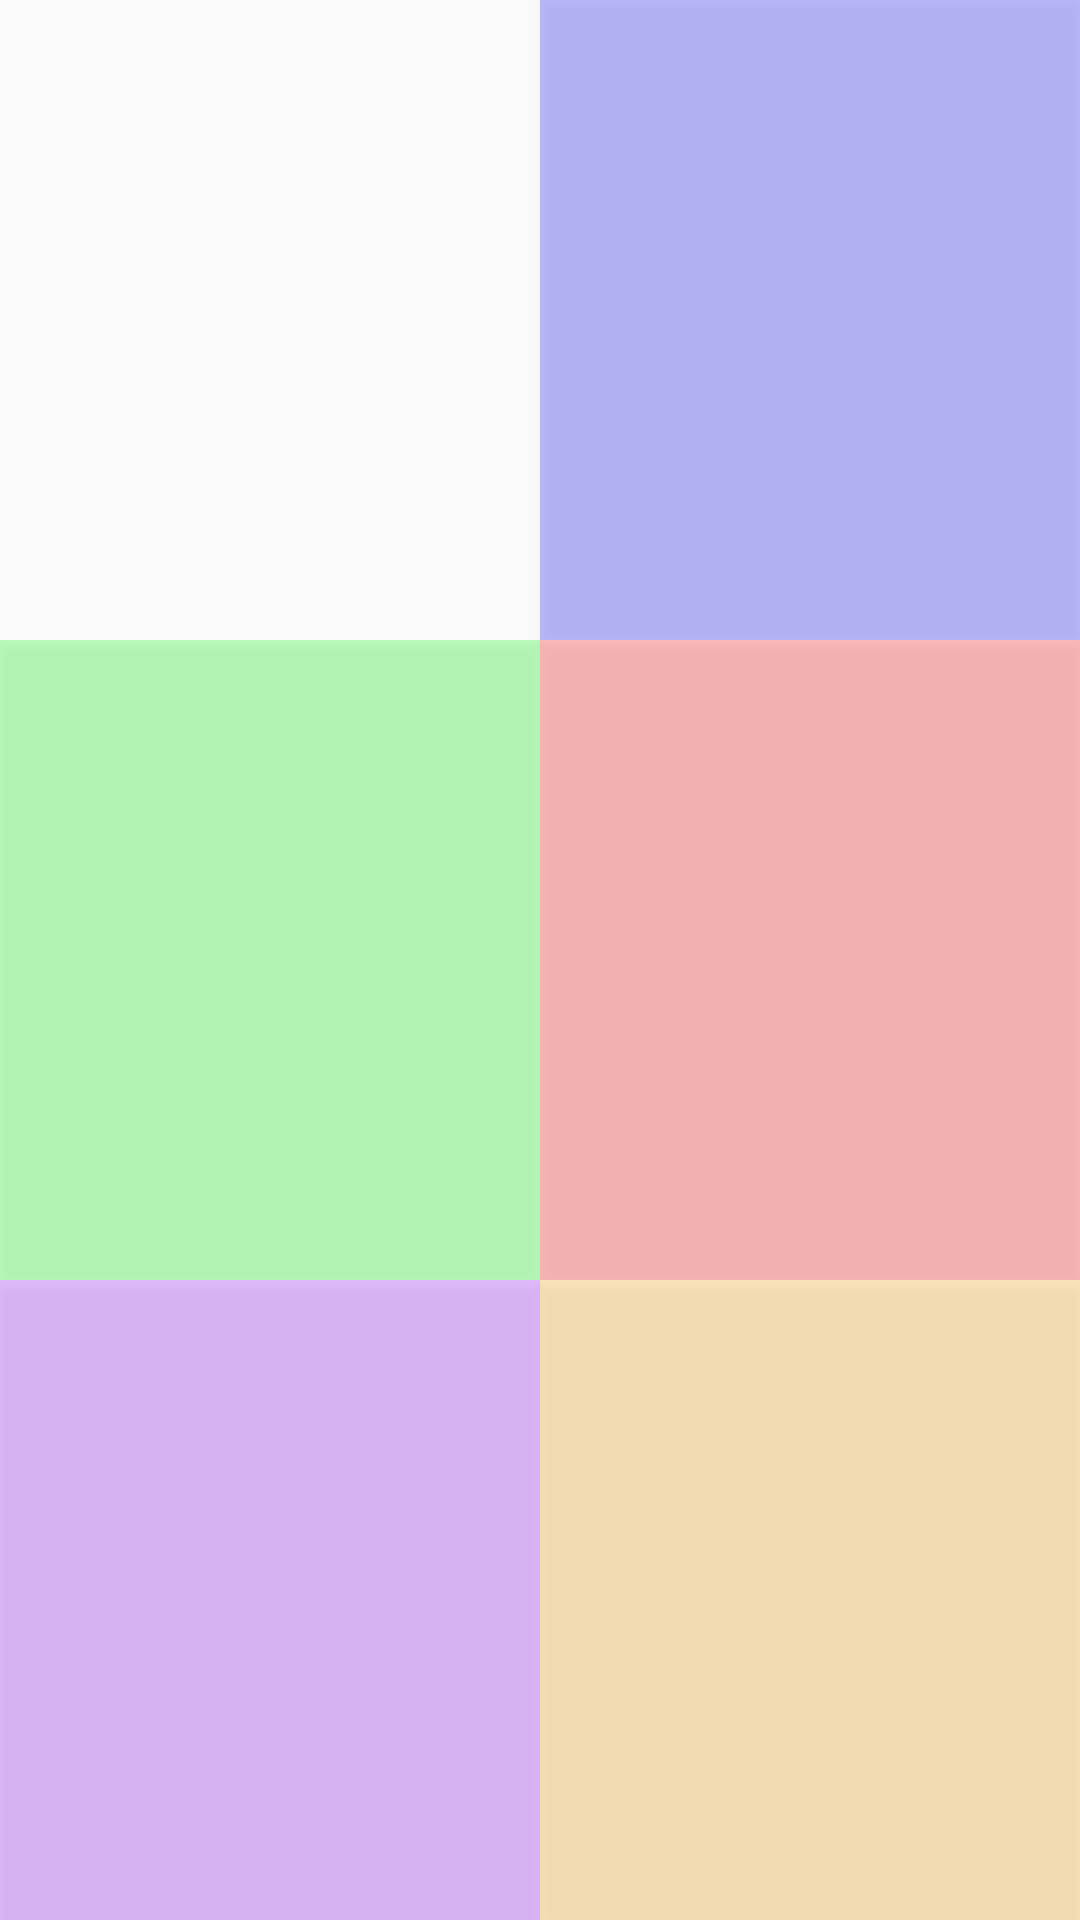

The Android layout XML behind this screen, and the referenced resources:
<!-- AndroidManifest.xml: application theme AppTheme -->
<!-- res/layout/fragment_board_3x2.xml -->
<?xml version="1.0" encoding="utf-8"?>
<TableLayout xmlns:android="http://schemas.android.com/apk/res/android"
    android:layout_width="match_parent"
    android:layout_height="match_parent">

    <TableRow android:layout_weight="0.5">

        <Button
            android:id="@+id/buttonYellow"
            android:layout_width="match_parent"
            android:layout_height="match_parent"
            android:layout_weight="0.5"
            android:background="@drawable/button_yellow" />

        <Button
            android:id="@+id/buttonBlue"
            android:layout_width="match_parent"
            android:layout_height="match_parent"
            android:layout_weight="0.5"
            android:background="@drawable/button_blue" />
    </TableRow>

    <TableRow android:layout_weight="0.5">

        <Button
            android:id="@+id/buttonGreen"
            android:layout_width="match_parent"
            android:layout_height="match_parent"
            android:layout_weight="0.5"
            android:background="@drawable/button_green" />

        <Button
            android:id="@+id/buttonRed"
            android:layout_width="match_parent"
            android:layout_height="match_parent"
            android:layout_weight="0.5"
            android:background="@drawable/button_red" />
    </TableRow>

    <TableRow android:layout_weight="0.5">

        <Button
            android:id="@+id/buttonViolet"
            android:layout_width="match_parent"
            android:layout_height="match_parent"
            android:layout_weight="0.5"
            android:background="@drawable/button_violet" />

        <Button
            android:id="@+id/buttonOrange"
            android:layout_width="match_parent"
            android:layout_height="match_parent"
            android:layout_weight="0.5"
            android:background="@drawable/button_orange" />
    </TableRow>
</TableLayout>
<!-- resources referenced by this layout -->
<resources>
  <!-- drawable button_blue (drawable) -->
  <?xml version="1.0" encoding="utf-8"?>
  <selector xmlns:android="http://schemas.android.com/apk/res/android">
      <item android:drawable="@color/blue" android:state_pressed="true" />
      <item android:drawable="@color/blue_faint" />
  </selector>
  <!-- drawable button_green (drawable) -->
  <?xml version="1.0" encoding="utf-8"?>
  <selector xmlns:android="http://schemas.android.com/apk/res/android">
      <item android:drawable="@color/green" android:state_pressed="true" />
      <item android:drawable="@color/green_faint" />
  </selector>
  <!-- drawable button_orange (drawable) -->
  <?xml version="1.0" encoding="utf-8"?>
  <selector xmlns:android="http://schemas.android.com/apk/res/android">
      <item android:drawable="@color/orange" android:state_pressed="true" />
      <item android:drawable="@color/orange_faint" />
  </selector>
  <!-- drawable button_red (drawable) -->
  <?xml version="1.0" encoding="utf-8"?>
  <selector xmlns:android="http://schemas.android.com/apk/res/android">
      <item android:drawable="@color/red" android:state_pressed="true" />
      <item android:drawable="@color/red_faint" />
  </selector>
  <!-- drawable button_violet (drawable) -->
  <?xml version="1.0" encoding="utf-8"?>
  <selector xmlns:android="http://schemas.android.com/apk/res/android">
      <item android:drawable="@color/violet" android:state_pressed="true" />
      <item android:drawable="@color/violet_faint" />
  </selector>
  <!-- drawable button_yellow (drawable) -->
  <?xml version="1.0" encoding="utf-8"?>
  <selector xmlns:android="http://schemas.android.com/apk/res/android">
      <item android:drawable="@color/yellow"
          android:state_pressed="true" />
      <item android:drawable="@color/yellowFaint" />
  </selector>
  <style name="AppTheme" parent="Theme.AppCompat.Light.DarkActionBar">
          
      </style>
  <color name="blue">#FF0000FF</color>
  <color name="blue_faint">#400000FF</color>
  <color name="green">#FF00FF00</color>
  <color name="green_faint">#4000FF00</color>
  <color name="orange">#FFFFA500</color>
  <color name="orange_faint">#40FFA500</color>
  <color name="red">#FFFF0000</color>
  <color name="red_faint">#40FF0000</color>
  <color name="violet">#FF8F00FF</color>
  <color name="violet_faint">#408F00FF</color>
  <color name="yellow">#FFFFFF00</color>
</resources>
